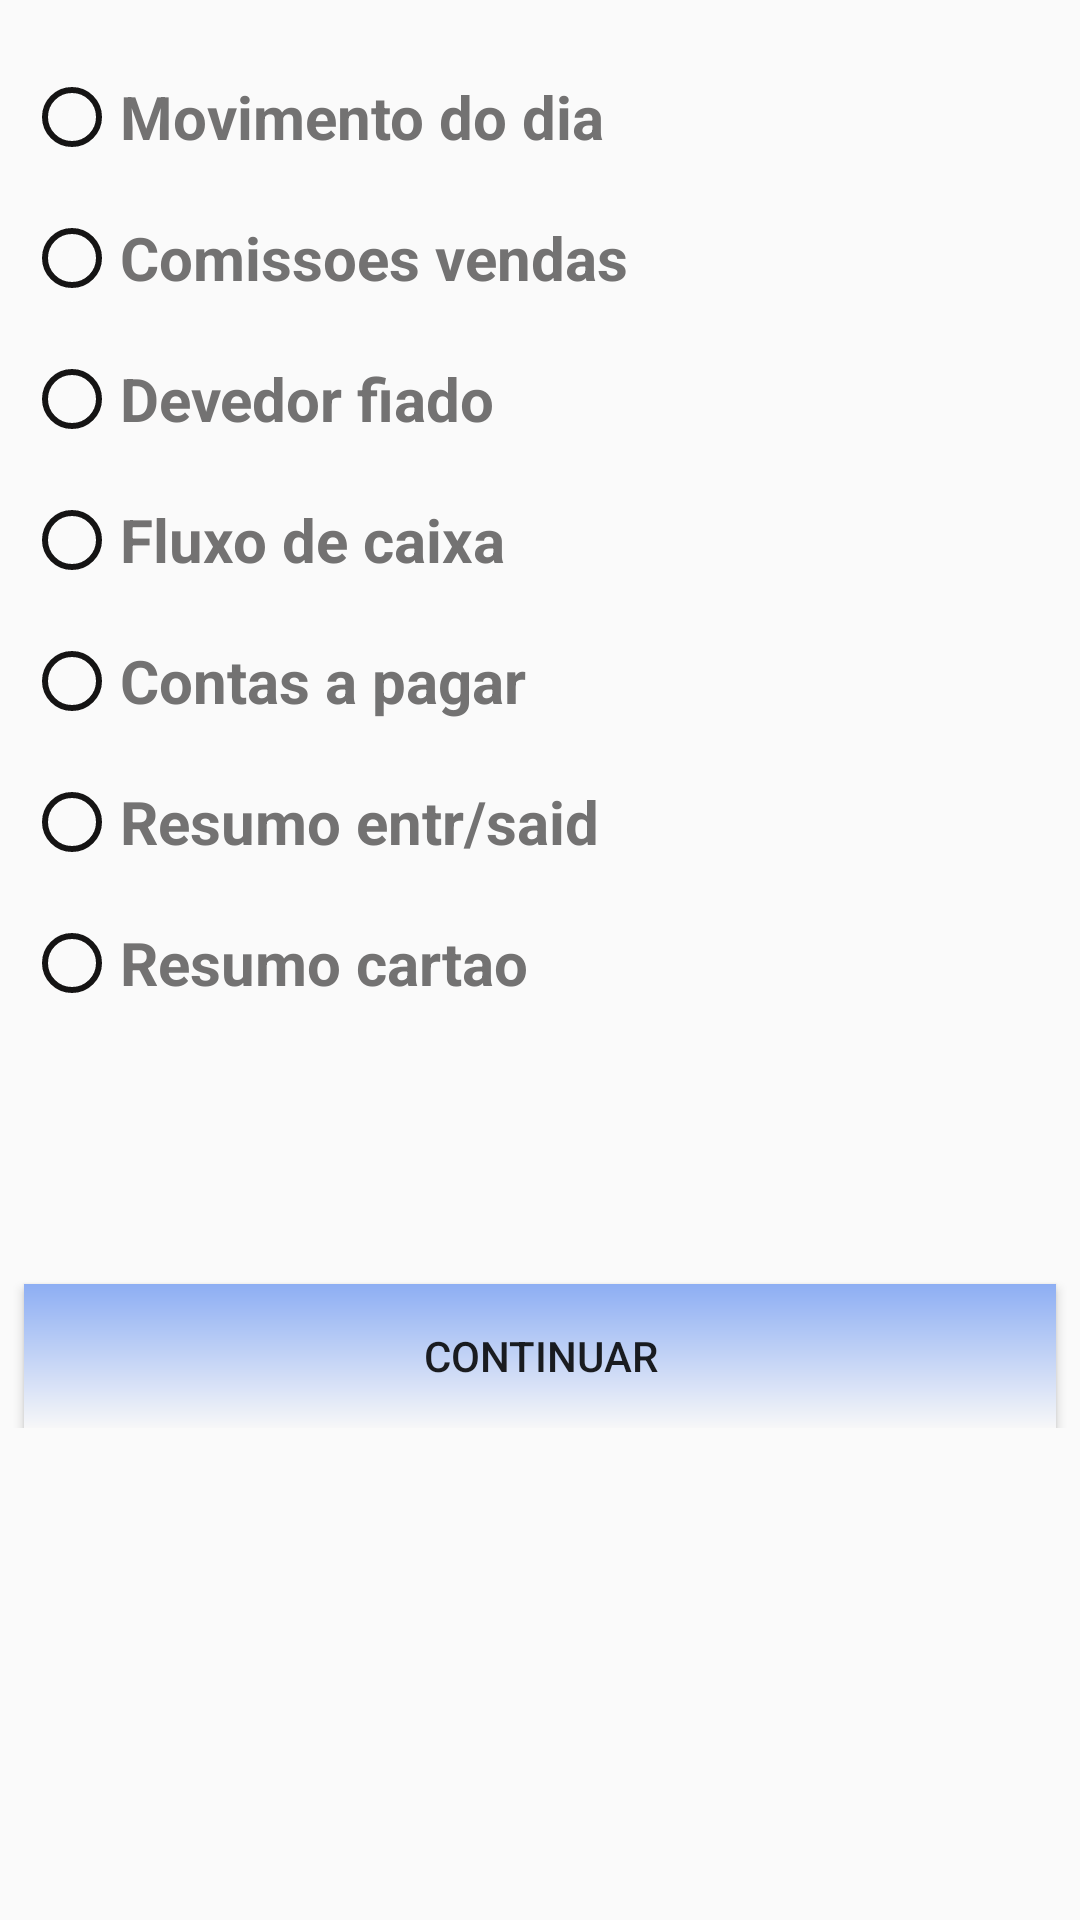

Reconstruct the res/layout file that produces this screen, plus the resources it refers to.
<!-- AndroidManifest.xml: application theme AppTheme -->
<!-- res/layout/fragment_financeiro.xml -->
<?xml version="1.0" encoding="utf-8"?>
<ScrollView xmlns:app="http://schemas.android.com/apk/res-auto"
    xmlns:tools="http://schemas.android.com/tools"
    xmlns:android="http://schemas.android.com/apk/res/android"
    android:layout_width="wrap_content"
    android:layout_height="wrap_content">

    <LinearLayout xmlns:android="http://schemas.android.com/apk/res/android"

        android:orientation="vertical"
        android:layout_width="wrap_content"
        android:layout_height="wrap_content"
        tools:context=".fragments.financeiro.FinanceiroFragment">



        <RadioGroup
            android:id="@+id/radioGroup2"
            android:layout_width="407dp"
            android:layout_height="340dp"
            android:layout_marginStart="8dp"
            android:layout_marginTop="8dp"
            android:layout_marginEnd="8dp"
            android:layout_marginBottom="40dp"
            android:layout_weight="1"
            app:layout_constraintBottom_toTopOf="@+id/button">

        <RadioButton
            android:layout_width="match_parent"
            android:layout_height="wrap_content"
            android:layout_marginTop="15dp"
            android:buttonTint="#151414"
            android:text="@string/mov_dia"
            android:textColor="#737272"
            android:textSize="20sp"
            android:textStyle="bold" />

        <RadioButton
            android:layout_width="match_parent"
            android:layout_height="wrap_content"
            android:layout_marginTop="15dp"
            android:buttonTint="#151414"
            android:text="@string/com_de_vendas"
            android:textColor="#737272"
            android:textSize="20sp"
            android:textStyle="bold" />

        <RadioButton
            android:layout_width="match_parent"
            android:layout_height="wrap_content"
            android:layout_marginTop="15dp"
            android:buttonTint="#151414"
            android:text="@string/dev_fiado"
            android:textColor="#737272"
            android:textSize="20sp"
            android:textStyle="bold" />

        <RadioButton
            android:layout_width="match_parent"
            android:layout_height="wrap_content"
            android:layout_marginTop="15dp"
            android:buttonTint="#151414"
            android:text="@string/fluxo_caixa"
            android:textColor="#737272"
            android:textSize="20sp"
            android:textStyle="bold" />

        <RadioButton
            android:layout_width="match_parent"
            android:layout_height="wrap_content"
            android:layout_marginTop="15dp"
            android:buttonTint="#151414"
            android:text="@string/contas_pagar"
            android:textColor="#737272"
            android:textSize="20sp"
            android:textStyle="bold" />

        <RadioButton
            android:layout_width="match_parent"
            android:layout_height="wrap_content"
            android:layout_marginTop="15dp"
            android:buttonTint="#151414"
            android:text="@string/resum_ent_sai"
            android:textColor="#737272"
            android:textSize="20sp"
            android:textStyle="bold" />

        <RadioButton
            android:layout_width="match_parent"
            android:layout_height="wrap_content"
            android:layout_marginTop="15dp"
            android:buttonTint="#151414"
            android:text="@string/resum_cart"
            android:textColor="#737272"
            android:textSize="20sp"
            android:textStyle="bold" />

    </RadioGroup>

    <Button
        android:id="@+id/button"
        android:layout_width="match_parent"
        android:layout_height="wrap_content"
        android:layout_marginStart="8dp"
        android:layout_marginTop="40dp"
        android:layout_marginEnd="8dp"
        android:background="@drawable/background"
        android:text="@string/continuar"
        app:layout_constraintBottom_toBottomOf="parent"
        app:layout_constraintEnd_toEndOf="parent"
        app:layout_constraintHorizontal_bias="0.5"
        app:layout_constraintStart_toStartOf="parent"
        app:layout_constraintTop_toBottomOf="@+id/radioGroup2" />


</LinearLayout>

</ScrollView>
<!-- resources referenced by this layout -->
<resources>
  <!-- drawable background (drawable) -->
  <?xml version="1.0" encoding="utf-8"?>
  <shape xmlns:android="http://schemas.android.com/apk/res/android" android:shape="rectangle" >
  
      <gradient
          android:startColor="#F7F7F8"
          android:endColor="#8DAEF3"
          android:angle="90"/>
  
  
  </shape>
  <string name="com_de_vendas">Comissoes vendas</string>
  <string name="contas_pagar">Contas a pagar</string>
  <string name="continuar">Continuar</string>
  <string name="dev_fiado">Devedor fiado</string>
  <string name="fluxo_caixa">Fluxo de caixa</string>
  <string name="mov_dia">Movimento do dia</string>
  <string name="resum_cart">Resumo cartao</string>
  <string name="resum_ent_sai">Resumo entr/said</string>
  <style name="AppTheme" parent="Theme.AppCompat.Light.DarkActionBar">
          
          <item name="colorPrimary">#4958bc</item>
          <item name="colorPrimaryDark">#002f8b</item>
          <item name="colorAccent">#1A69A5</item>
      </style>
</resources>
